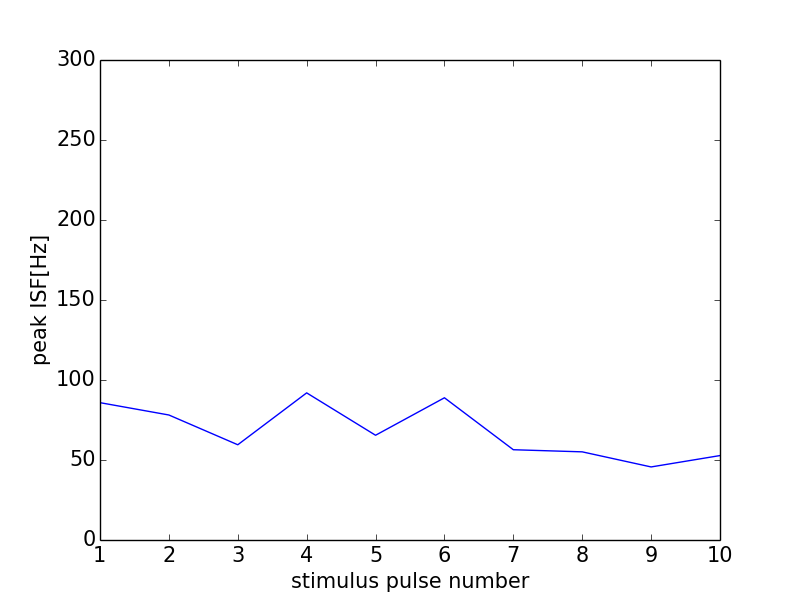

The data file committed next to this chart (first rows):
0, 0.0
0, 0
1, 85.84
2, 78.13
3, 59.52
4, 91.95
5, 65.47
6, 88.89
7, 56.42
8, 55.1
9, 45.66
10, 52.77
11, 0
